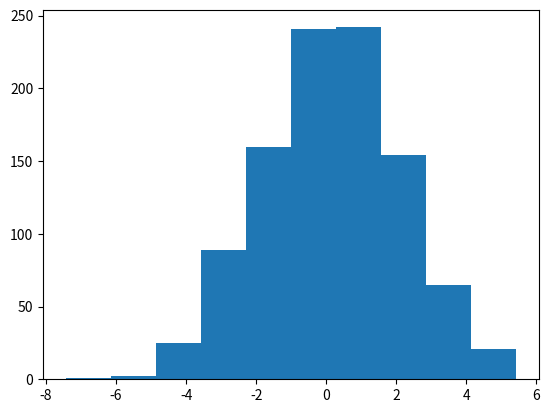
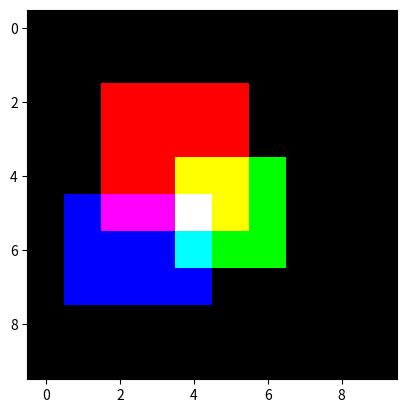
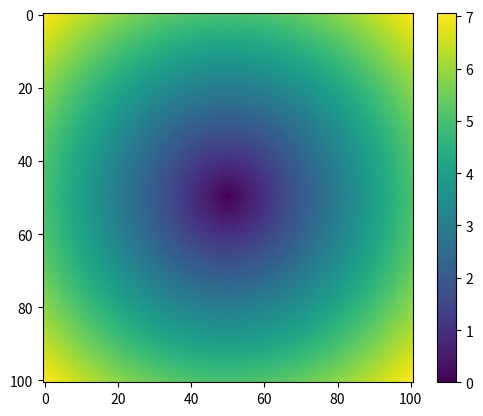
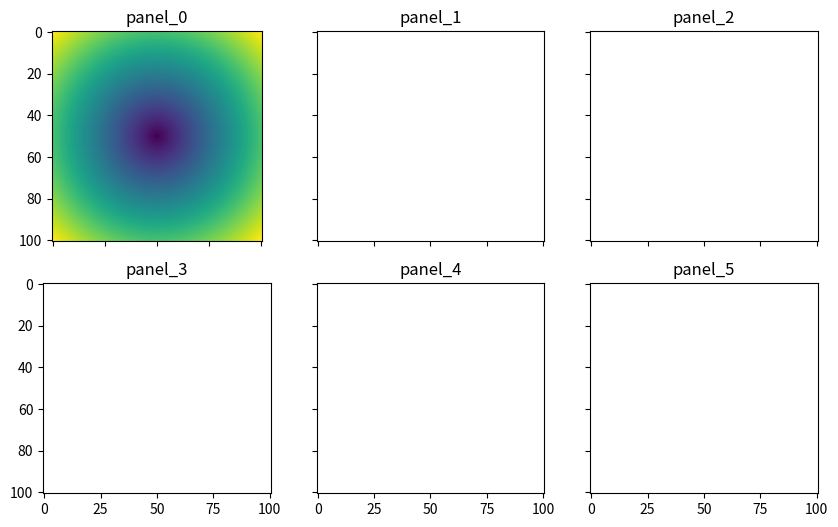

These figures' Python source, in order:
import numpy as np
from matplotlib import pyplot as plt # pyplot is the core plotting package of matplotlib, it is a convention to nickname it plt

# most things can be done with the plt.something syntax
# later we will use a lot of plt.plot and plt.scatter

# let's check that the uniform distribution of Numpy is actually normally distributed
normal_array = np.random.normal(loc=0, scale=2, size=1000) # this should be a normal distribution with mean = 0 and std = 2
plt.hist(normal_array)
plt.show() # it's generally good to have plt.show to see the plot without problems

rgb_img = np.zeros((10,10,3), dtype=np.uint8) # we create a 10px by 10px little 8-bit image
print(rgb_img.shape) # you can check the shape is correct!

# using slicing we can assing specific values to any elements of the array
     # row, col, layer
rgb_img[2:6, 2:6, 0] = 255# 255 is the max possible value for a 8-bit image!
rgb_img[4:7, 4:7, 1] = 255
rgb_img[5:8, 1:5, 2] = 255
plt.imshow(rgb_img)
plt.show()

# just for fun let's create a cooler image!
x = np.linspace(-5, 5, 101)
y = np.linspace(-5, 5, 101)

xx, yy = np.meshgrid(x, y) # what does meshgrid do? A good occasion to use the help function! # help(np.meshgrid)
zz = np.sqrt(xx**2 + yy**2)

plt.imshow(zz)
plt.colorbar() # this adds a colobar for reference to the current open plot
plt.show()

fig, axes = plt.subplots(2, 3, sharey=True, sharex=True, figsize=(10,6))
ax = axes.ravel()
i=0
for panel in ax:
    panel.set_title(f"panel_{i}")
    if i<1:
        panel.imshow(zz)
    i=i+1
plt.show()
